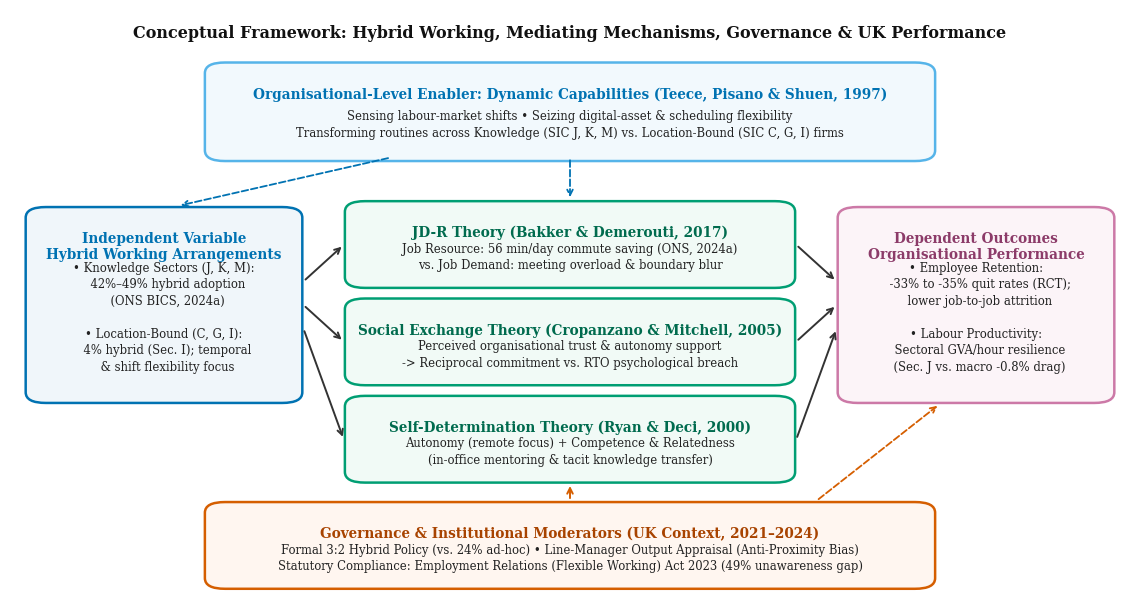

The matplotlib source for this figure: (Note: this script raises an exception after producing the figure.)
#!/usr/bin/env python3
"""
Publication-Ready Figures (300 DPI, Colorblind-Safe Okabe-Ito Palette)
UEL-SG-7002 Applied Business Project: UK Hybrid Working, Retention & Productivity (2021-2024)
All data points strictly sourced from verified ONS (BICS, OPN, LFS, PRDY) and CIPD (2023) releases.
"""

import matplotlib.pyplot as plt
import matplotlib.patches as mpatches
import numpy as np

# Okabe-Ito colorblind-safe palette
OKABE_BLUE = "#0072B2"
OKABE_ORANGE = "#D55E00"
OKABE_GREEN = "#009E73"
OKABE_SKY = "#56B4E9"
OKABE_GREY = "#7F7F7F"
OKABE_PURPLE = "#CC79A7"

plt.rcParams.update({
    "font.family": "serif",
    "font.serif": ["Times New Roman", "DejaVu Serif"],
    "font.size": 10,
    "axes.titlesize": 11,
    "axes.titleweight": "bold",
    "axes.labelsize": 10,
    "axes.spines.top": False,
    "axes.spines.right": False,
    "figure.dpi": 300,
    "savefig.dpi": 300,
    "savefig.bbox": "tight",
})


def make_fig1_conceptual():
    """Figure 1: Multi-Theoretical Conceptual Framework (Chapter 2)."""
    fig, ax = plt.subplots(figsize=(11.5, 6.2))
    ax.set_xlim(0, 100)
    ax.set_ylim(0, 100)
    ax.axis("off")

    def draw_box(x, y, w, h, title, body, edge_col, face_col="#FFFFFF", title_col="#111111"):
        box = mpatches.FancyBboxPatch(
            (x, y), w, h,
            boxstyle="round,pad=0.6,rounding_size=1.8",
            linewidth=1.8, edgecolor=edge_col, facecolor=face_col, zorder=2
        )
        ax.add_patch(box)
        ax.text(
            x + w / 2, y + h - 3.6, title,
            ha="center", va="top", fontsize=9.8, fontweight="bold", color=title_col, zorder=3
        )
        ax.text(
            x + w / 2, y + h / 2 - 2.2, body,
            ha="center", va="center", fontsize=8.4, color="#222222", linespacing=1.35, zorder=3
        )

    def draw_arrow(x1, y1, x2, y2, style="->", col="#333333", lw=1.4, ls="-"):
        ax.annotate(
            "", xy=(x2, y2), xytext=(x1, y1),
            arrowprops=dict(arrowstyle=style, color=col, lw=lw, linestyle=ls, shrinkA=2, shrinkB=2),
            zorder=4
        )

    # Title
    ax.text(
        50, 97.5,
        "Conceptual Framework: Hybrid Working, Mediating Mechanisms, Governance & UK Performance",
        ha="center", va="top", fontsize=11.5, fontweight="bold", color="#111111"
    )

    # Top: Organisational-Level Enabler (Dynamic Capabilities)
    draw_box(
        18, 75, 64, 15.5,
        "Organisational-Level Enabler: Dynamic Capabilities (Teece, Pisano & Shuen, 1997)",
        "Sensing labour-market shifts • Seizing digital-asset & scheduling flexibility\n"
        "Transforming routines across Knowledge (SIC J, K, M) vs. Location-Bound (SIC C, G, I) firms",
        OKABE_SKY, face_col="#F2F9FD", title_col=OKABE_BLUE
    )

    # Left: Independent Variable
    draw_box(
        2.0, 34, 23.5, 32,
        "Independent Variable\nHybrid Working Arrangements",
        "• Knowledge Sectors (J, K, M):\n  42%–49% hybrid adoption\n  (ONS BICS, 2024a)\n\n"
        "• Location-Bound (C, G, I):\n  4% hybrid (Sec. I); temporal\n  & shift flexibility focus",
        OKABE_BLUE, face_col="#F0F6FA", title_col=OKABE_BLUE
    )

    # Centre: Mediating Mechanisms (Individual & Team Level)
    draw_box(
        30.5, 53.5, 39, 13.5,
        "JD-R Theory (Bakker & Demerouti, 2017)",
        "Job Resource: 56 min/day commute saving (ONS, 2024a)\n"
        "vs. Job Demand: meeting overload & boundary blur",
        OKABE_GREEN, face_col="#F1FAF6", title_col="#006B4E"
    )
    draw_box(
        30.5, 37.0, 39, 13.5,
        "Social Exchange Theory (Cropanzano & Mitchell, 2005)",
        "Perceived organisational trust & autonomy support\n"
        "-> Reciprocal commitment vs. RTO psychological breach",
        OKABE_GREEN, face_col="#F1FAF6", title_col="#006B4E"
    )
    draw_box(
        30.5, 20.5, 39, 13.5,
        "Self-Determination Theory (Ryan & Deci, 2000)",
        "Autonomy (remote focus) + Competence & Relatedness\n"
        "(in-office mentoring & tacit knowledge transfer)",
        OKABE_GREEN, face_col="#F1FAF6", title_col="#006B4E"
    )

    # Right: Dependent Outcomes
    draw_box(
        74.5, 34, 23.5, 32,
        "Dependent Outcomes\nOrganisational Performance",
        "• Employee Retention:\n  -33% to -35% quit rates (RCT);\n  lower job-to-job attrition\n\n"
        "• Labour Productivity:\n  Sectoral GVA/hour resilience\n  (Sec. J vs. macro -0.8% drag)",
        OKABE_PURPLE, face_col="#FCF4F8", title_col="#8C3B69"
    )

    # Bottom: Governance & Institutional Moderators
    draw_box(
        18, 2.5, 64, 13.5,
        "Governance & Institutional Moderators (UK Context, 2021–2024)",
        "Formal 3:2 Hybrid Policy (vs. 24% ad-hoc) • Line-Manager Output Appraisal (Anti-Proximity Bias)\n"
        "Statutory Compliance: Employment Relations (Flexible Working) Act 2023 (49% unawareness gap)",
        OKABE_ORANGE, face_col="#FFF6F0", title_col="#A84300"
    )

    # Arrows: Top -> Left & Centre
    draw_arrow(34, 75, 15, 66.8, col=OKABE_BLUE, lw=1.3, ls="--")
    draw_arrow(50, 75, 50, 67.8, col=OKABE_BLUE, lw=1.3, ls="--")

    # Arrows: Left -> Centre (3 mediators)
    draw_arrow(26.2, 54, 29.8, 60.2, col="#333333", lw=1.4)
    draw_arrow(26.2, 50, 29.8, 43.8, col="#333333", lw=1.4)
    draw_arrow(26.2, 46, 29.8, 27.2, col="#333333", lw=1.4)

    # Arrows: Centre (3 mediators) -> Right
    draw_arrow(70.2, 60.2, 73.8, 54, col="#333333", lw=1.4)
    draw_arrow(70.2, 43.8, 73.8, 50, col="#333333", lw=1.4)
    draw_arrow(70.2, 27.2, 73.8, 46, col="#333333", lw=1.4)

    # Arrows: Bottom Moderator -> Centre & Right
    draw_arrow(50, 16.8, 50, 19.8, col=OKABE_ORANGE, lw=1.4)
    draw_arrow(72, 16.8, 83, 33.2, col=OKABE_ORANGE, lw=1.3, ls="--")

    plt.tight_layout()
    plt.savefig("figures/fig1_conceptual_framework.png")
    plt.close()


def make_fig2_adoption():
    """Figure 2: UK Sectoral Hybrid Adoption (ONS BICS) & GB Workforce Trajectory (ONS OPN)."""
    fig, (ax1, ax2) = plt.subplots(1, 2, figsize=(11.5, 4.5))

    # Panel A: Sectoral Hybrid/Homeworking Adoption (ONS BICS)
    sectors = [
        "Information &\nCommunication (Sec. J)",
        "Professional, Scientific\n& Technical (Sec. M)",
        "Accommodation &\nFood Service (Sec. I)",
    ]
    apr_2022_perm = [54, np.nan, 3]
    dec_2023_hybrid = [49, 42, 4]

    y = np.arange(len(sectors))
    height = 0.35

    bars2 = ax1.barh(y - height / 2, dec_2023_hybrid, height, label="Dec 2023: Operating Hybrid Model", color=OKABE_BLUE)
    valid_idx = [0, 2]
    bars1 = ax1.barh(
        [y[i] + height / 2 for i in valid_idx],
        [apr_2022_perm[i] for i in valid_idx],
        height,
        label="Apr 2022: Permanent WFH Intention",
        color=OKABE_SKY,
    )

    ax1.set_yticks(y)
    ax1.set_yticklabels(sectors)
    ax1.invert_yaxis()
    ax1.set_xlabel("Proportion of Businesses (%)")
    ax1.set_xlim(0, 65)
    ax1.set_title("A. Sectoral Hybrid Polarisation (ONS BICS)")
    ax1.legend(loc="lower right", frameon=False, fontsize=8.5)

    for bar in bars2:
        w = bar.get_width()
        ax1.text(w + 1.2, bar.get_y() + bar.get_height() / 2, f"{int(w)}%", va="center", fontsize=9)
    for bar in bars1:
        w = bar.get_width()
        ax1.text(w + 1.2, bar.get_y() + bar.get_height() / 2, f"{int(w)}%", va="center", fontsize=9)

    # Panel B: GB Working Adults Hybrid Working Trajectory (ONS OPN 2022-2024)
    periods = ["Feb–May\n2022*", "Sep 2022–\nJan 2023", "Apr–Jun\n2024", "Oct\n2024"]
    opn_rates = [18.5, 28.0, 26.0, 28.0]
    ax2.plot(periods, opn_rates, marker="o", linewidth=2.2, markersize=7, color=OKABE_GREEN)
    ax2.fill_between(range(len(periods)), [13, 28, 26, 28], [24, 28, 26, 28], color=OKABE_GREEN, alpha=0.15)
    ax2.set_ylim(0, 40)
    ax2.set_ylabel("Working Adults Hybrid Working (%)")
    ax2.set_title("B. GB Hybrid Workforce Stabilisation (ONS OPN)")
    ax2.grid(axis="y", linestyle="--", alpha=0.35)

    labels = ["13%–24%", "28%", "26%", "28%"]
    for i, (x_val, y_val) in enumerate(zip(range(len(periods)), opn_rates)):
        ax2.text(x_val, y_val + (6.6 if i == 0 else 2.2), labels[i], ha="center", fontsize=9, fontweight="bold")

    fig.text(
        0.5, -0.05,
        "Sources: ONS Business Insights and Conditions Survey (BICS, 2022, 2024a); ONS Opinions and Lifestyle Survey (OPN, 2022–2024).\n"
        "*Feb–May 2022 OPN plotted at midpoint of reported 13%–24% transition range; Sec. M Apr 2022 BICS figure omitted where not directly tabulated.",
        ha="center", fontsize=8, color="#444444"
    )
    plt.tight_layout()
    plt.savefig("figures/fig2_uk_hybrid_adoption.png")
    plt.close()


def make_fig3_retention():
    """Figure 3: CIPD (2023) Hybrid Policy Prevalence (Horizontal) & ONS LFS Job-to-Job Move Peaks."""
    fig, (ax1, ax2) = plt.subplots(1, 2, figsize=(12.2, 4.6))

    # Panel A: Horizontal bar chart to guarantee zero x-axis label collision
    categories = [
        "Unaware of Apr 2024\nDay-One Statutory Right",
        "Report Higher WFH /\nHybrid Productivity",
        "Operate Formal\nHybrid Policy",
        "Rely on Informal /\nAd-hoc Approach",
    ]
    values = [49, 46, 45, 24]
    colors = [OKABE_ORANGE, OKABE_GREEN, OKABE_BLUE, OKABE_SKY]

    y1 = np.arange(len(categories))
    bars1 = ax1.barh(y1, values, color=colors, height=0.52)
    ax1.set_yticks(y1)
    ax1.set_yticklabels(categories, fontsize=8.8)
    ax1.invert_yaxis()
    ax1.set_xlim(0, 60)
    ax1.set_xlabel("Percentage of UK Organisations (%)")
    ax1.set_title("A. UK Employer Hybrid Governance (CIPD, 2023)")
    ax1.grid(axis="x", linestyle="--", alpha=0.35)

    for bar, val in zip(bars1, values):
        ax1.text(val + 1.0, bar.get_y() + bar.get_height() / 2, f"{val}%", va="center", fontsize=9, fontweight="bold")

    # Panel B: ONS LFS Peak Job-to-Job Moves & CIPD Flexibility Attrition
    metrics = [
        "ONS LFS Job-to-Job\nMoves (Q4 2021)",
        "ONS LFS Peak Job-to-Job\nMoves (Q1 2022)",
        "CIPD Est. Left Job Due\nto No Flexibility (2023)",
        "CIPD Est. Changed Career\nDue to No Flexibility",
    ]
    millions = [0.988, 0.994, 2.0, 4.0]
    m_colors = [OKABE_BLUE, OKABE_BLUE, OKABE_ORANGE, OKABE_PURPLE]

    y2 = np.arange(len(metrics))
    hbars = ax2.barh(y2, millions, color=m_colors, height=0.52)
    ax2.set_yticks(y2)
    ax2.set_yticklabels(metrics, fontsize=8.8)
    ax2.invert_yaxis()
    ax2.set_xlabel("Workers (Millions)")
    ax2.set_xlim(0, 4.85)
    ax2.set_title("B. UK Mobility Peaks & Inflexibility Attrition")
    ax2.grid(axis="x", linestyle="--", alpha=0.35)

    for bar, val in zip(hbars, millions):
        label = f"{int(val * 1000):,}k" if val < 1.5 else f"~{val:.1f}M"
        ax2.text(val + 0.08, bar.get_y() + bar.get_height() / 2, label, va="center", fontsize=9, fontweight="bold")

    fig.text(
        0.5, -0.04,
        "Sources: CIPD Flexible and Hybrid Working Practices in 2023 (CIPD, 2023); ONS Labour Force Survey Flows Estimates (ONS, 2024c).",
        ha="center", fontsize=8, color="#444444"
    )
    plt.tight_layout(w_pad=3.0)
    plt.savefig("figures/fig3_retention_and_policy.png")
    plt.close()


def make_fig4_productivity():
    """Figure 4: ONS Whole-Economy Output per Hour Worked Annual % Change (2021-2024)."""
    fig, ax = plt.subplots(figsize=(8.4, 4.3))

    years = ["2021", "2022", "2023", "2024"]
    yoy_growth = [1.4, 0.8, -0.4, -0.8]
    colors = [OKABE_BLUE if v >= 0 else OKABE_ORANGE for v in yoy_growth]

    bars = ax.bar(years, yoy_growth, color=colors, width=0.46, zorder=3)
    ax.axhline(0, color="#333333", linewidth=1.0, zorder=2)
    ax.set_ylim(-1.45, 2.0)
    ax.set_ylabel("Annual Output per Hour Growth (%)")
    ax.set_xlabel("Calendar Year")
    ax.set_title("UK Whole-Economy Labour Productivity Growth (ONS PRDY, 2021–2024)")
    ax.grid(axis="y", linestyle="--", alpha=0.35, zorder=0)

    for bar, val in zip(bars, yoy_growth):
        offset = 0.08 if val >= 0 else -0.15
        ax.text(
            bar.get_x() + bar.get_width() / 2,
            val + offset,
            f"{val:+.1f}%",
            ha="center",
            fontsize=9.5,
            fontweight="bold",
        )

    ax.annotate(
        "Post-lockdown rebound\n(services reopening)",
        xy=(0.15, 1.4), xytext=(0.55, 1.55),
        arrowprops=dict(arrowstyle="->", color="#555555", lw=0.8),
        fontsize=8.2, color="#333333"
    )
    ax.annotate(
        "Hours worked outpaced GVA;\nmacro inflation/energy drag\n(Sec. J resilient vs. Sec. I lag)",
        xy=(2.75, -0.65), xytext=(1.55, -1.25),
        arrowprops=dict(arrowstyle="->", color="#555555", lw=0.8),
        fontsize=8.2, color="#333333"
    )

    fig.text(
        0.5, -0.04,
        "Source: Office for National Statistics (ONS) Labour Productivity Time Series (PRDY), Output per Hour Worked, UK (2024b).",
        ha="center", fontsize=8, color="#444444"
    )
    plt.tight_layout()
    plt.savefig("figures/fig4_uk_productivity_trends.png")
    plt.close()


if __name__ == "__main__":
    make_fig1_conceptual()
    make_fig2_adoption()
    make_fig3_retention()
    make_fig4_productivity()
    print("Generated fig1_conceptual_framework.png, fig2_uk_hybrid_adoption.png, fig3_retention_and_policy.png, fig4_uk_productivity_trends.png")
